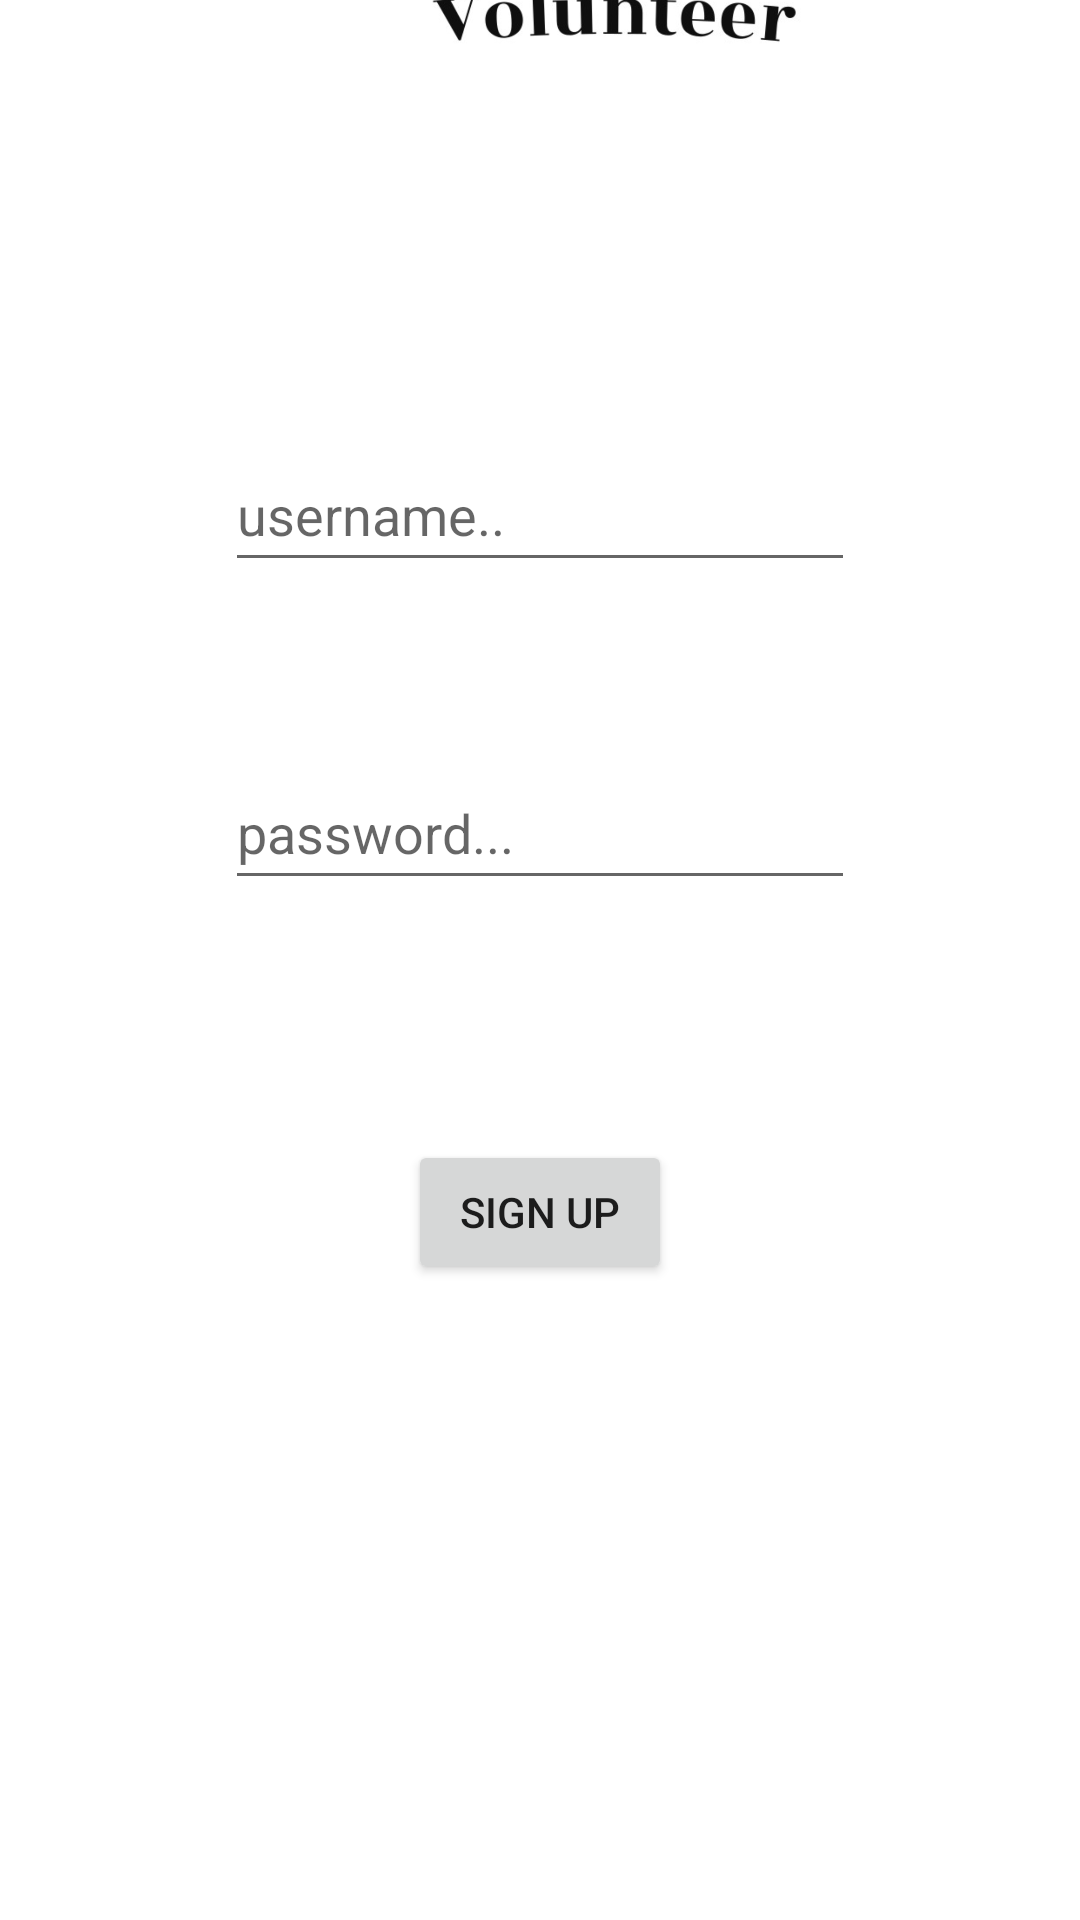

Produce the Android XML layout that renders to this screen, including the resource entries it uses.
<!-- AndroidManifest.xml: application theme Theme.UserMang2023 -->
<!-- res/layout/fragment_signup.xml -->
<?xml version="1.0" encoding="utf-8"?>
<FrameLayout xmlns:android="http://schemas.android.com/apk/res/android"
    xmlns:app="http://schemas.android.com/apk/res-auto"
    xmlns:tools="http://schemas.android.com/tools"
    android:layout_width="match_parent"
    android:layout_height="match_parent"
    tools:context=".SignupFragment">

    <androidx.constraintlayout.widget.ConstraintLayout
        android:layout_width="match_parent"
        android:layout_height="match_parent">

        <EditText
            android:id="@+id/etUsernameSignup"
            android:layout_width="wrap_content"
            android:layout_height="wrap_content"
            android:layout_marginTop="146dp"
            android:ems="10"
            android:hint="username.."
            android:inputType="textEmailAddress"
            android:minHeight="48dp"
            app:layout_constraintEnd_toEndOf="parent"
            app:layout_constraintStart_toStartOf="parent"
            app:layout_constraintTop_toTopOf="parent" />

        <EditText
            android:id="@+id/etPasswordSignup"
            android:layout_width="wrap_content"
            android:layout_height="wrap_content"
            android:layout_marginTop="58dp"
            android:ems="10"
            android:hint="password..."
            android:inputType="textPassword"
            android:minHeight="48dp"
            app:layout_constraintStart_toStartOf="@+id/etUsernameSignup"
            app:layout_constraintTop_toBottomOf="@+id/etUsernameSignup" />

        <Button
            android:id="@+id/btnSignupSignup"
            android:layout_width="wrap_content"
            android:layout_height="wrap_content"
            android:layout_marginTop="80dp"
            android:text="Sign up"
            app:layout_constraintEnd_toEndOf="parent"
            app:layout_constraintStart_toStartOf="parent"
            app:layout_constraintTop_toBottomOf="@+id/etPasswordSignup" />

        <ImageView
            android:id="@+id/imageView6"
            android:layout_width="210dp"
            android:layout_height="141dp"
            android:layout_marginStart="100dp"
            android:layout_marginBottom="584dp"
            android:src="@drawable/screen_shot_2023_06_08_at_11_30_01"
            app:layout_constraintBottom_toBottomOf="parent"
            app:layout_constraintStart_toStartOf="parent" />
    </androidx.constraintlayout.widget.ConstraintLayout>
</FrameLayout>
<!-- resources referenced by this layout -->
<resources>
  <!-- drawable screen_shot_2023_06_08_at_11_30_01: png bitmap (drawable, 150333 bytes) -->
  <style name="Theme.UserMang2023" parent="Theme.MaterialComponents.DayNight.DarkActionBar">
          
          <item name="colorPrimary">@color/purple_500</item>
          <item name="colorPrimaryVariant">@color/purple_700</item>
          <item name="colorOnPrimary">@color/white</item>
          
          <item name="colorSecondary">@color/teal_200</item>
          <item name="colorSecondaryVariant">@color/teal_700</item>
          <item name="colorOnSecondary">@color/black</item>
          
          <item name="android:statusBarColor">?attr/colorPrimaryVariant</item>
          
      </style>
  <!-- not gathered from this repository: default colours our renderer supplied (Android Studio template values) -->
  <color name="purple_500">#FF6200EE</color>
  <color name="purple_700">#FF3700B3</color>
  <color name="teal_200">#FF03DAC5</color>
  <color name="teal_700">#FF018786</color>
  <color name="black">#FF000000</color>
  <color name="white">#FFFFFFFF</color>
</resources>
